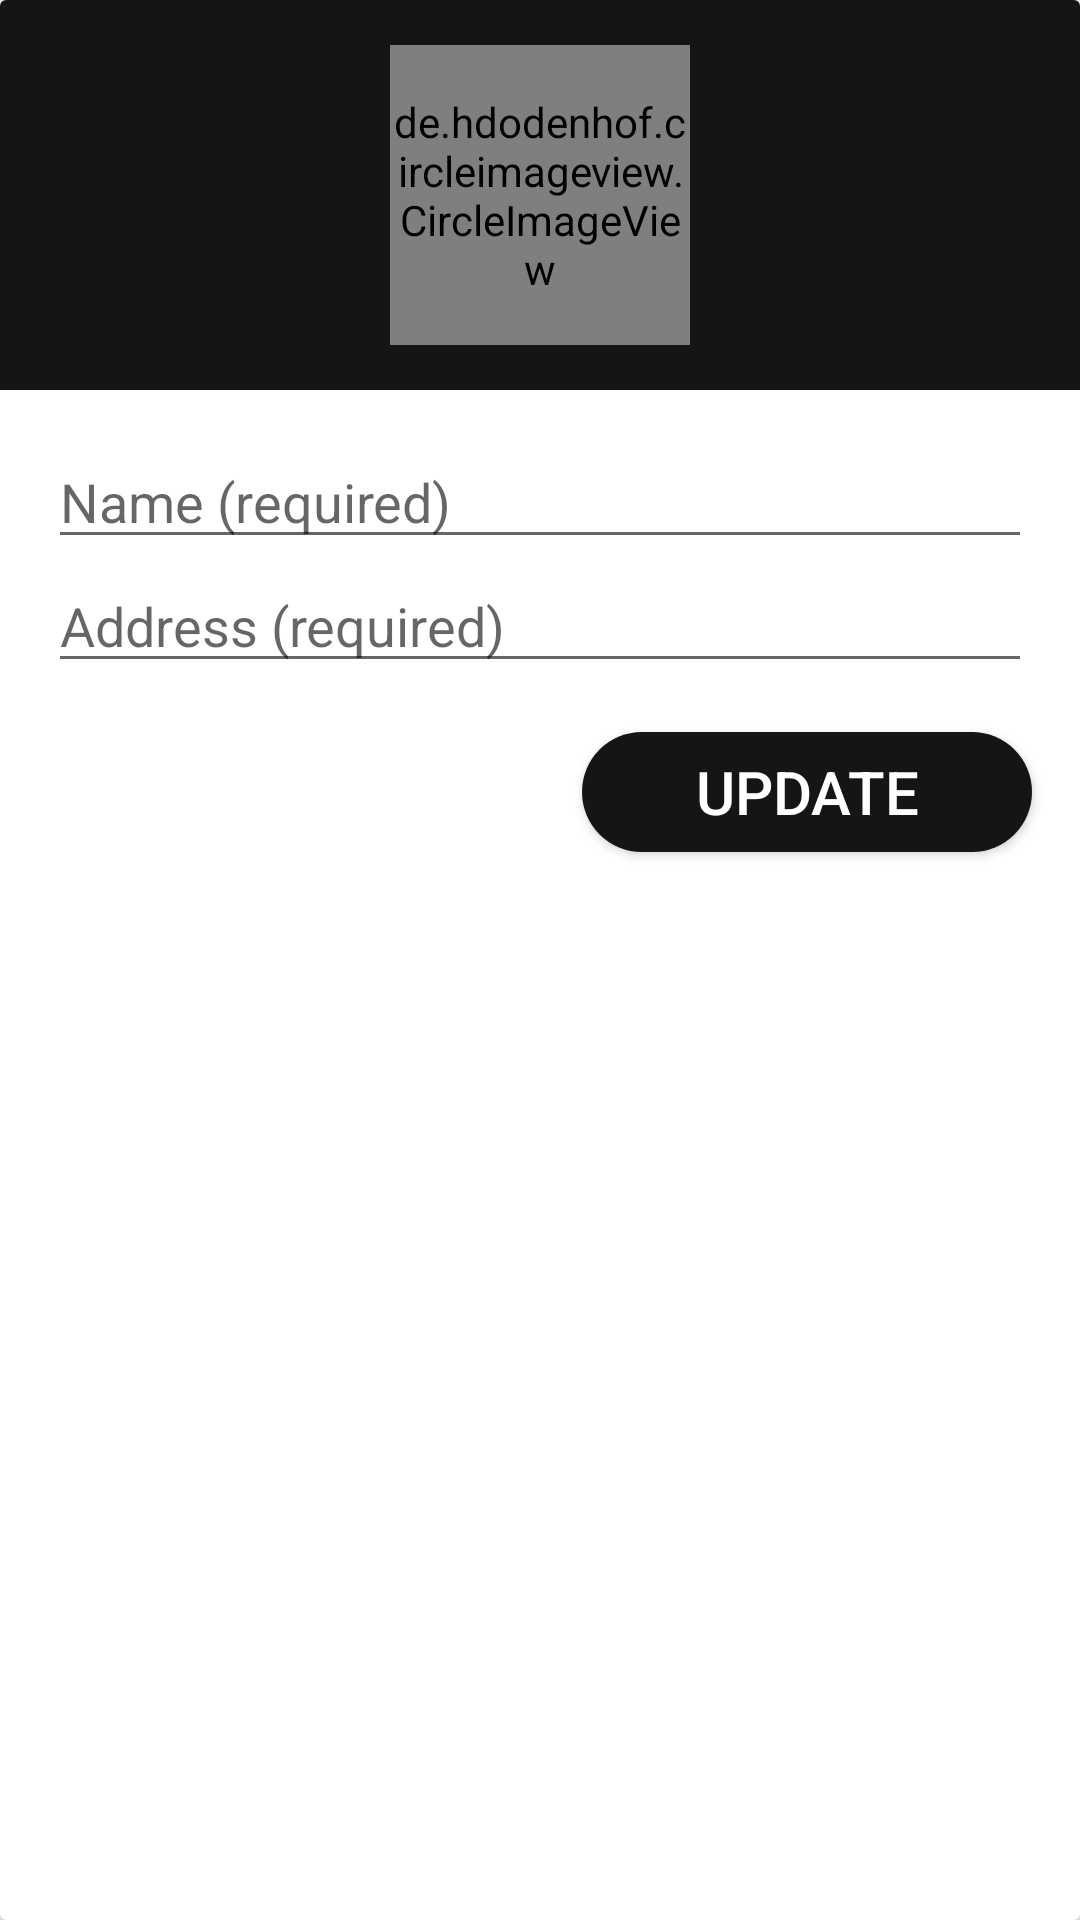

The Android layout XML behind this screen, and the referenced resources:
<!-- AndroidManifest.xml: application theme AppTheme -->
<!-- res/layout/edit_profle_dialog.xml -->
<?xml version="1.0" encoding="utf-8"?>
<androidx.cardview.widget.CardView xmlns:android="http://schemas.android.com/apk/res/android"
    xmlns:app="http://schemas.android.com/apk/res-auto"
    android:layout_width="wrap_content"
    android:layout_height="wrap_content"
    android:layout_centerVertical="true"
    >



        <RelativeLayout
            android:layout_width="match_parent"
            android:layout_height="300dp"
            android:background="@color/white">

            <RelativeLayout
                android:layout_width="match_parent"
                android:layout_height="130dp"
                android:background="@color/GreyDark" />

            <de.hdodenhof.circleimageview.CircleImageView
                android:id="@+id/user_pic_edit"
                android:layout_width="100dp"
                android:layout_height="100dp"
                android:layout_centerHorizontal="true"
                android:layout_marginTop="15dp"
                android:src="@drawable/profile" />


            <EditText
                android:id="@+id/user_name_edit"
                android:layout_width="match_parent"
                android:layout_height="wrap_content"
                android:layout_below="@id/user_pic_edit"
                android:layout_marginStart="16dp"
                android:layout_marginTop="30dp"
                android:layout_marginEnd="16dp"
                android:drawablePadding="10dp"
                android:hint="@string/name"
                android:inputType="text" />


            <EditText
                android:id="@+id/user_address_edit"
                android:layout_width="match_parent"
                android:layout_height="wrap_content"
                android:layout_below="@id/user_name_edit"
                android:layout_marginStart="16dp"
                android:layout_marginEnd="16dp"
                android:drawablePadding="10dp"
                android:hint="@string/address"
                android:inputType="text" />

            <Button
                android:id="@+id/user_update"
                android:layout_width="150dp"
                android:layout_height="40dp"
                android:layout_alignParentEnd="true"
                android:layout_alignParentBottom="true"
                android:layout_marginTop="30dp"
                android:layout_marginEnd="16dp"
                android:layout_marginBottom="16dp"
                android:background="@drawable/round_btn_background"
                android:gravity="center"
                android:text="@string/update"
                android:textColor="@color/white"
                android:textSize="20sp" />


        </RelativeLayout>




</androidx.cardview.widget.CardView>
<!-- resources referenced by this layout -->
<resources>
  <color name="GreyDark">#151515</color>
  <color name="white">#FFFFFF</color>
  <!-- drawable profile: png bitmap (drawable-xxhdpi, 70257 bytes) -->
  <!-- drawable round_btn_background (drawable) -->
  <?xml version="1.0" encoding="utf-8"?>
  <shape xmlns:android="http://schemas.android.com/apk/res/android">
  
      <solid android:color="@color/GreyDark"/>
      <corners android:radius="360dp"/>
  </shape>
  <string name="address">Address (required)</string>
  <string name="name">Name (required)</string>
  <string name="update">Update</string>
  <style name="AppTheme" parent="Theme.AppCompat.Light.NoActionBar">
          
          <item name="colorPrimary">@color/grey</item>
          <item name="colorPrimaryDark">@color/colorPrimaryDark</item>
          <item name="colorAccent">@color/black</item>
  
      </style>
  <color name="grey">#202020</color>
  <color name="colorPrimaryDark">#202020</color>
  <color name="black">#000000</color>
</resources>
